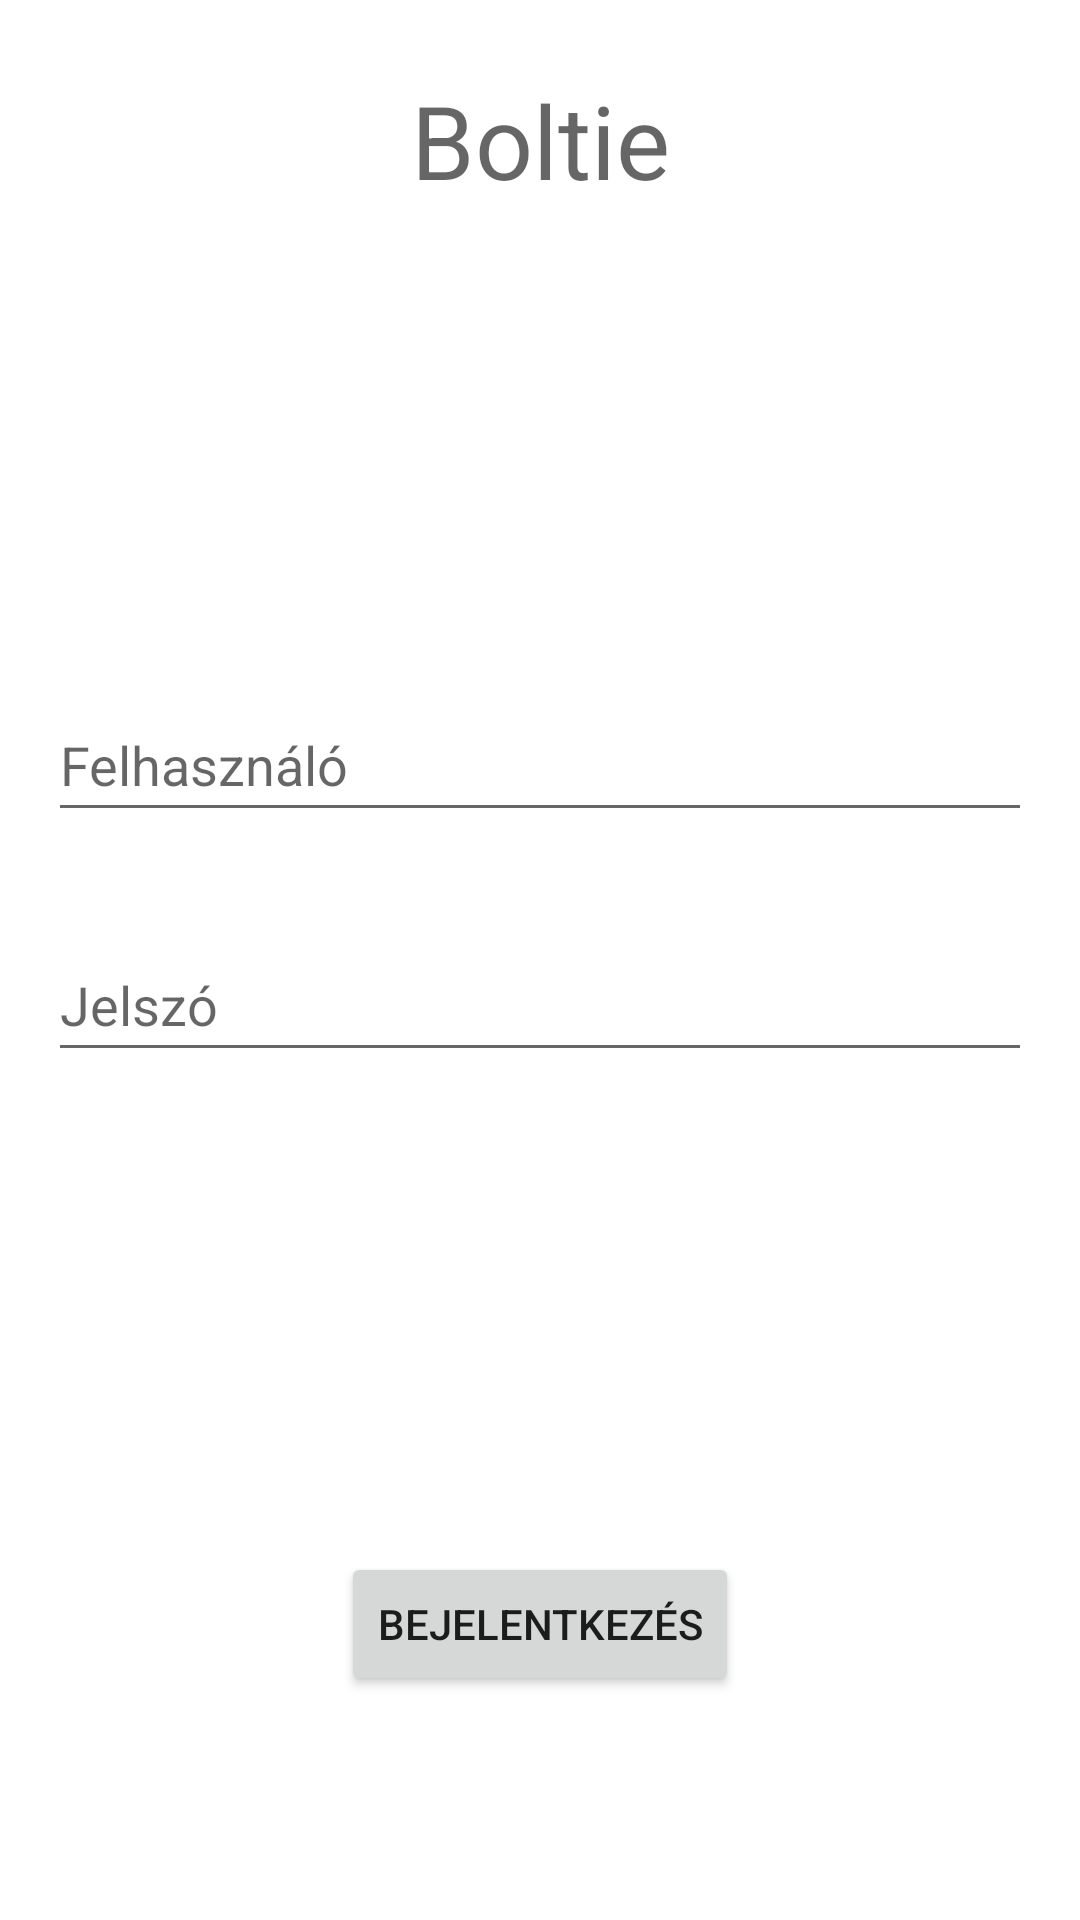

Write the Android layout XML for this screen, with the resource values it uses.
<!-- AndroidManifest.xml: application theme Theme.Boltie -->
<!-- res/layout/activity_login.xml -->
<?xml version="1.0" encoding="utf-8"?>
<androidx.constraintlayout.widget.ConstraintLayout xmlns:android="http://schemas.android.com/apk/res/android"
    xmlns:app="http://schemas.android.com/apk/res-auto"
    xmlns:tools="http://schemas.android.com/tools"
    android:layout_width="match_parent"
    android:layout_height="match_parent"
    tools:context=".LoginActivity">

    <EditText
        android:id="@+id/etPswd"
        android:layout_width="0dp"
        android:layout_height="wrap_content"
        android:layout_marginStart="16dp"
        android:layout_marginTop="32dp"
        android:layout_marginEnd="16dp"
        android:ems="10"
        android:hint="Jelszó"
        android:inputType="textPassword"
        android:minHeight="48dp"
        app:layout_constraintEnd_toEndOf="parent"
        app:layout_constraintHorizontal_bias="0.0"
        app:layout_constraintStart_toStartOf="parent"
        app:layout_constraintTop_toBottomOf="@+id/etUserName" />

    <EditText
        android:id="@+id/etUserName"
        android:layout_width="0dp"
        android:layout_height="wrap_content"
        android:layout_marginStart="16dp"
        android:layout_marginTop="@dimen/title_to_username"
        android:layout_marginEnd="16dp"
        android:ems="10"
        android:hint="Felhasználó"
        android:inputType="textPersonName"
        android:minHeight="48dp"
        app:layout_constraintEnd_toEndOf="parent"
        app:layout_constraintStart_toStartOf="parent"
        app:layout_constraintTop_toBottomOf="@+id/tvAppName" />

    <Button
        android:id="@+id/btnLogin"
        android:layout_width="wrap_content"
        android:layout_height="wrap_content"
        android:layout_marginTop="@dimen/title_to_username"
        android:text="@string/login"
        app:iconTint="@color/teal_700"
        app:layout_constraintEnd_toEndOf="parent"
        app:layout_constraintStart_toStartOf="parent"
        app:layout_constraintTop_toBottomOf="@+id/etPswd" />

    <TextView
        android:id="@+id/tvAppName"
        android:layout_width="wrap_content"
        android:layout_height="wrap_content"
        android:layout_marginStart="8dp"
        android:layout_marginTop="24dp"
        android:layout_marginEnd="8dp"
        android:text="@string/app_name"
        android:textAppearance="@style/TextAppearance.AppCompat.Display1"
        app:layout_constraintEnd_toEndOf="parent"
        app:layout_constraintStart_toStartOf="parent"
        app:layout_constraintTop_toTopOf="parent" />
</androidx.constraintlayout.widget.ConstraintLayout>
<!-- resources referenced by this layout -->
<resources>
  <dimen name="title_to_username">160dp</dimen>
  <string name="app_name">Boltie</string>
  <string name="login">Bejelentkezés</string>
  <style name="Theme.Boltie" parent="Theme.MaterialComponents.DayNight.DarkActionBar">
          
          <item name="colorPrimary">@color/purple_500</item>
          <item name="colorPrimaryVariant">@color/purple_700</item>
          <item name="colorOnPrimary">@color/white</item>
          
          <item name="colorSecondary">@color/teal_200</item>
          <item name="colorSecondaryVariant">@color/teal_700</item>
          <item name="colorOnSecondary">@color/black</item>
          
          <item name="android:statusBarColor" tools:targetApi="l">?attr/colorPrimaryVariant</item>
          
      </style>
  <!-- not gathered from this repository: default colours our renderer supplied (Android Studio template values) -->
  <color name="purple_500">#FF6200EE</color>
  <color name="purple_700">#FF3700B3</color>
  <color name="teal_200">#FF03DAC5</color>
  <color name="teal_700">#FF018786</color>
  <color name="black">#FF000000</color>
  <color name="white">#FFFFFFFF</color>
</resources>
